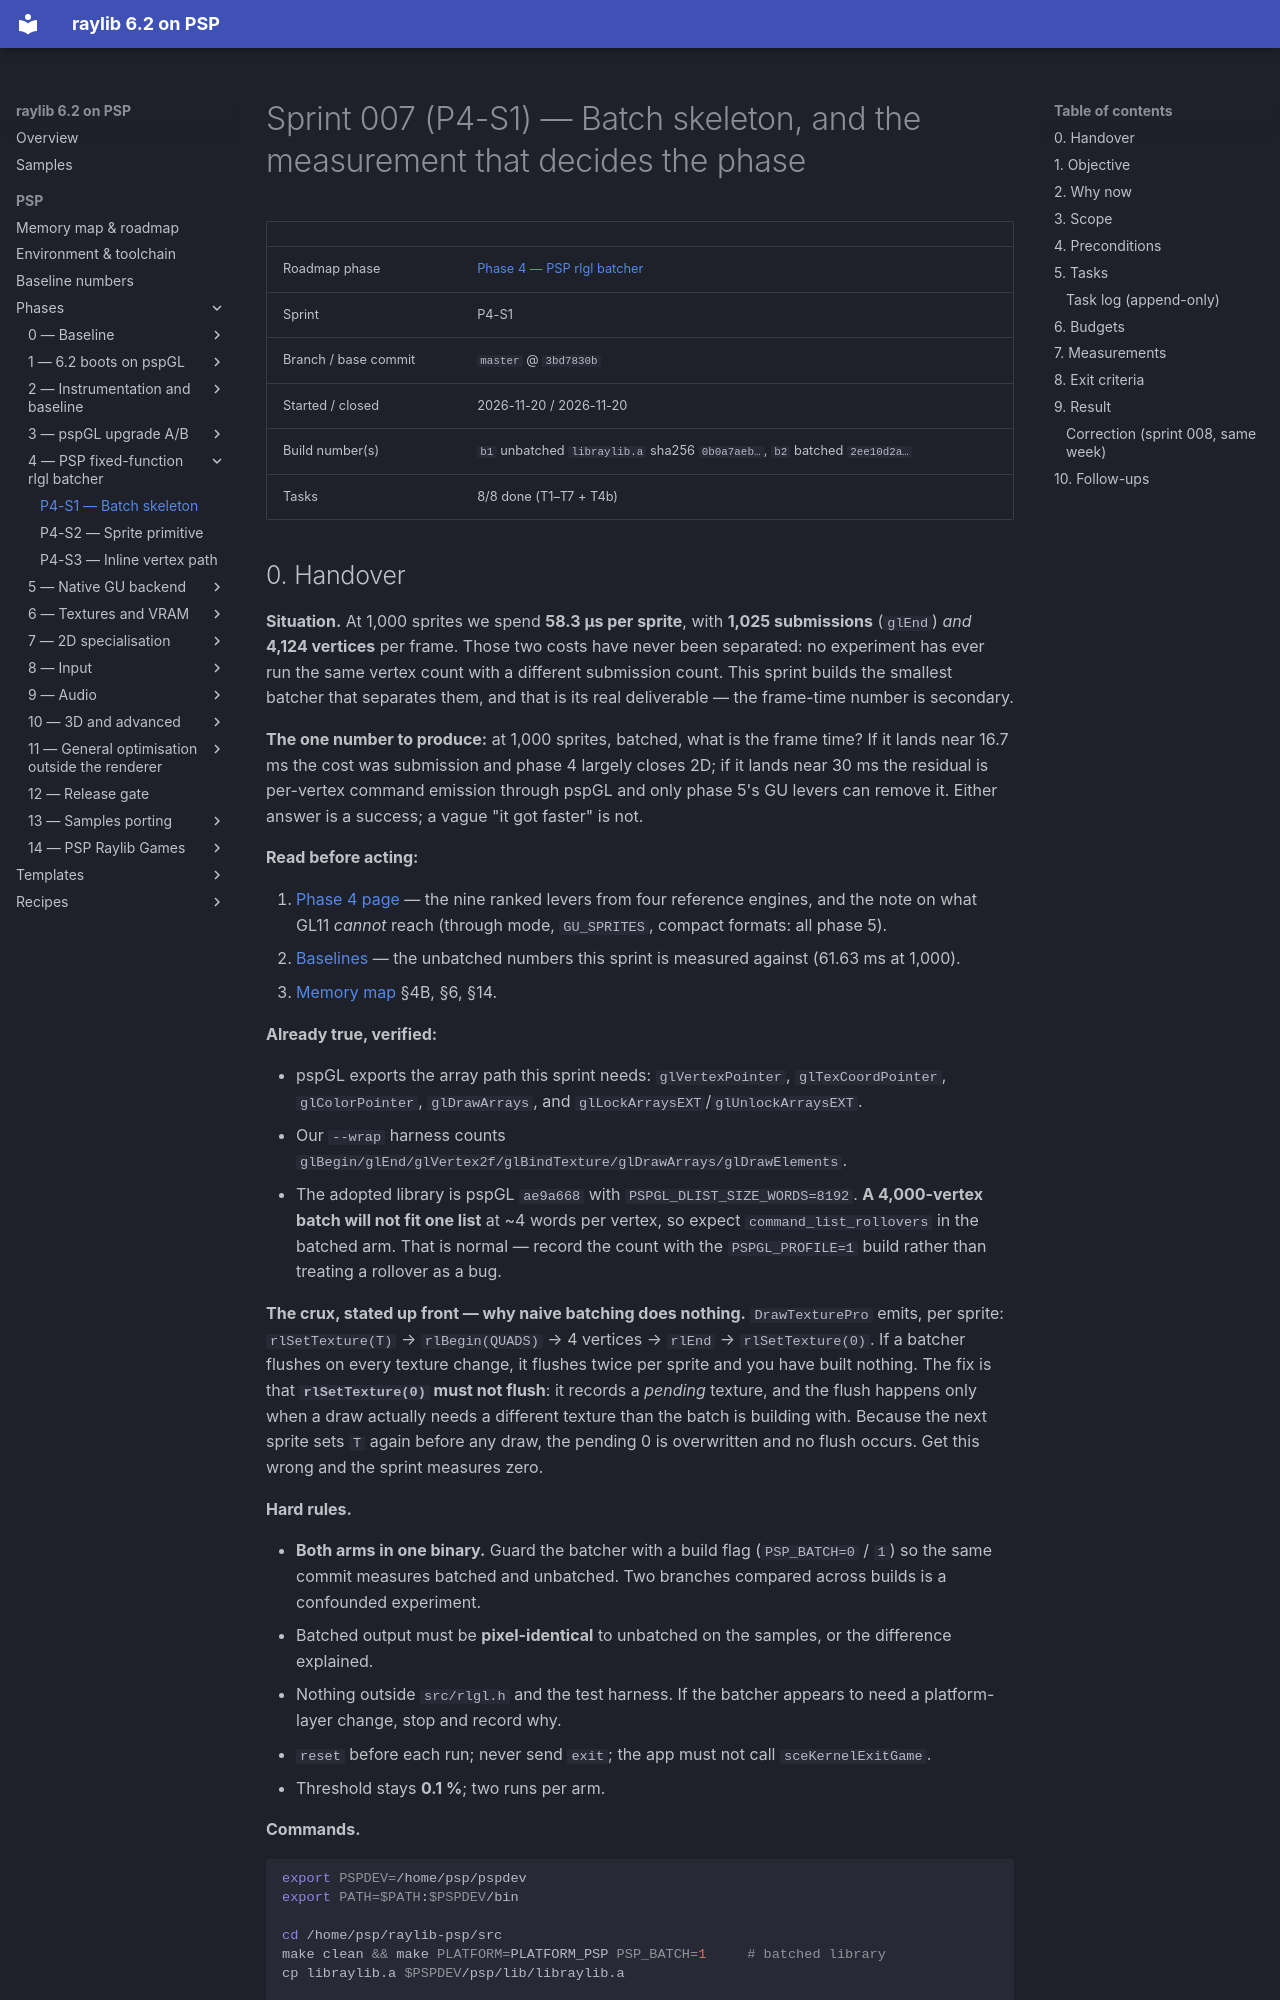

repository: nikmes/raylib · page: psp/sprints/007-phase4-batch-skeleton/index.html · generator: mkdocs

# Sprint 007 (P4-S1) — Batch skeleton, and the measurement that decides the phase

| | |
|---|---|
| Roadmap phase | [Phase 4 — PSP rlgl batcher](../phases/04-rlgl-batcher/index.md) |
| Sprint | P4-S1 |
| Branch / base commit | `master` @ `3bd7830b` |
| Started / closed | 2026-11-20 / 2026-11-20 |
| Build number(s) | `b1` unbatched `libraylib.a` sha256 `0b0a7aeb…`, `b2` batched `2ee10d2a…` |
| Tasks | 8/8 done (T1–T7 + T4b) |

## 0. Handover

**Situation.** At 1,000 sprites we spend **58.3 µs per sprite**, with **1,025 submissions** (`glEnd`) *and*
**4,124 vertices** per frame. Those two costs have never been separated: no experiment has ever run the same
vertex count with a different submission count. This sprint builds the smallest batcher that separates them, and
that is its real deliverable — the frame-time number is secondary.

**The one number to produce:** at 1,000 sprites, batched, what is the frame time? If it lands near 16.7 ms the
cost was submission and phase 4 largely closes 2D; if it lands near 30 ms the residual is per-vertex command
emission through pspGL and only phase 5's GU levers can remove it. Either answer is a success; a vague "it got
faster" is not.

**Read before acting:**

1. [Phase 4 page](../phases/04-rlgl-batcher/index.md) — the nine ranked levers from four reference engines, and the
   note on what GL11 *cannot* reach (through mode, `GU_SPRITES`, compact formats: all phase 5).
2. [Baselines](../baselines.md) — the unbatched numbers this sprint is measured against (61.63 ms at 1,000).
3. [Memory map](../memory-map.md) §4B, §6, §14.

**Already true, verified:**

- pspGL exports the array path this sprint needs: `glVertexPointer`, `glTexCoordPointer`, `glColorPointer`,
  `glDrawArrays`, and `glLockArraysEXT`/`glUnlockArraysEXT`.
- Our `--wrap` harness counts `glBegin/glEnd/glVertex2f/glBindTexture/glDrawArrays/glDrawElements`.
- The adopted library is pspGL `ae9a668` with `PSPGL_DLIST_SIZE_WORDS=8192`. **A 4,000-vertex batch will not fit
  one list** at ~4 words per vertex, so expect `command_list_rollovers` in the batched arm. That is normal — record
  the count with the `PSPGL_PROFILE=1` build rather than treating a rollover as a bug.

**The crux, stated up front — why naive batching does nothing.** `DrawTexturePro` emits, per sprite:
`rlSetTexture(T)` → `rlBegin(QUADS)` → 4 vertices → `rlEnd` → `rlSetTexture(0)`. If a batcher flushes on every
texture change, it flushes twice per sprite and you have built nothing. The fix is that **`rlSetTexture(0)` must
not flush**: it records a *pending* texture, and the flush happens only when a draw actually needs a different
texture than the batch is building with. Because the next sprite sets `T` again before any draw, the pending 0 is
overwritten and no flush occurs. Get this wrong and the sprint measures zero.

**Hard rules.**

- **Both arms in one binary.** Guard the batcher with a build flag (`PSP_BATCH=0` / `1`) so the same commit
  measures batched and unbatched. Two branches compared across builds is a confounded experiment.
- Batched output must be **pixel-identical** to unbatched on the samples, or the difference explained.
- Nothing outside `src/rlgl.h` and the test harness. If the batcher appears to need a platform-layer change, stop
  and record why.
- `reset` before each run; never send `exit`; the app must not call `sceKernelExitGame`.
- Threshold stays **0.1 %**; two runs per arm.

**Commands.**

```sh
export PSPDEV=/home/psp/pspdev
export PATH=$PATH:$PSPDEV/bin

cd /home/psp/raylib-psp/src
make clean && make PLATFORM=PLATFORM_PSP PSP_BATCH=1     # batched library
cp libraylib.a $PSPDEV/psp/lib/libraylib.a

cd ../psp-tests/bunnymark
make clean && make PSP_LARGE_MEMORY=0 BUNNY_COUNT=1000 FRAMES=100 TARGET_FPS=0
( printf './bunnymark.prx\n'; sleep 20 ) | pspsh
pspsh -e "reset"
```

**Done means** §8: submissions collapse, output matches, and the submission-vs-vertex decomposition is on paper.
